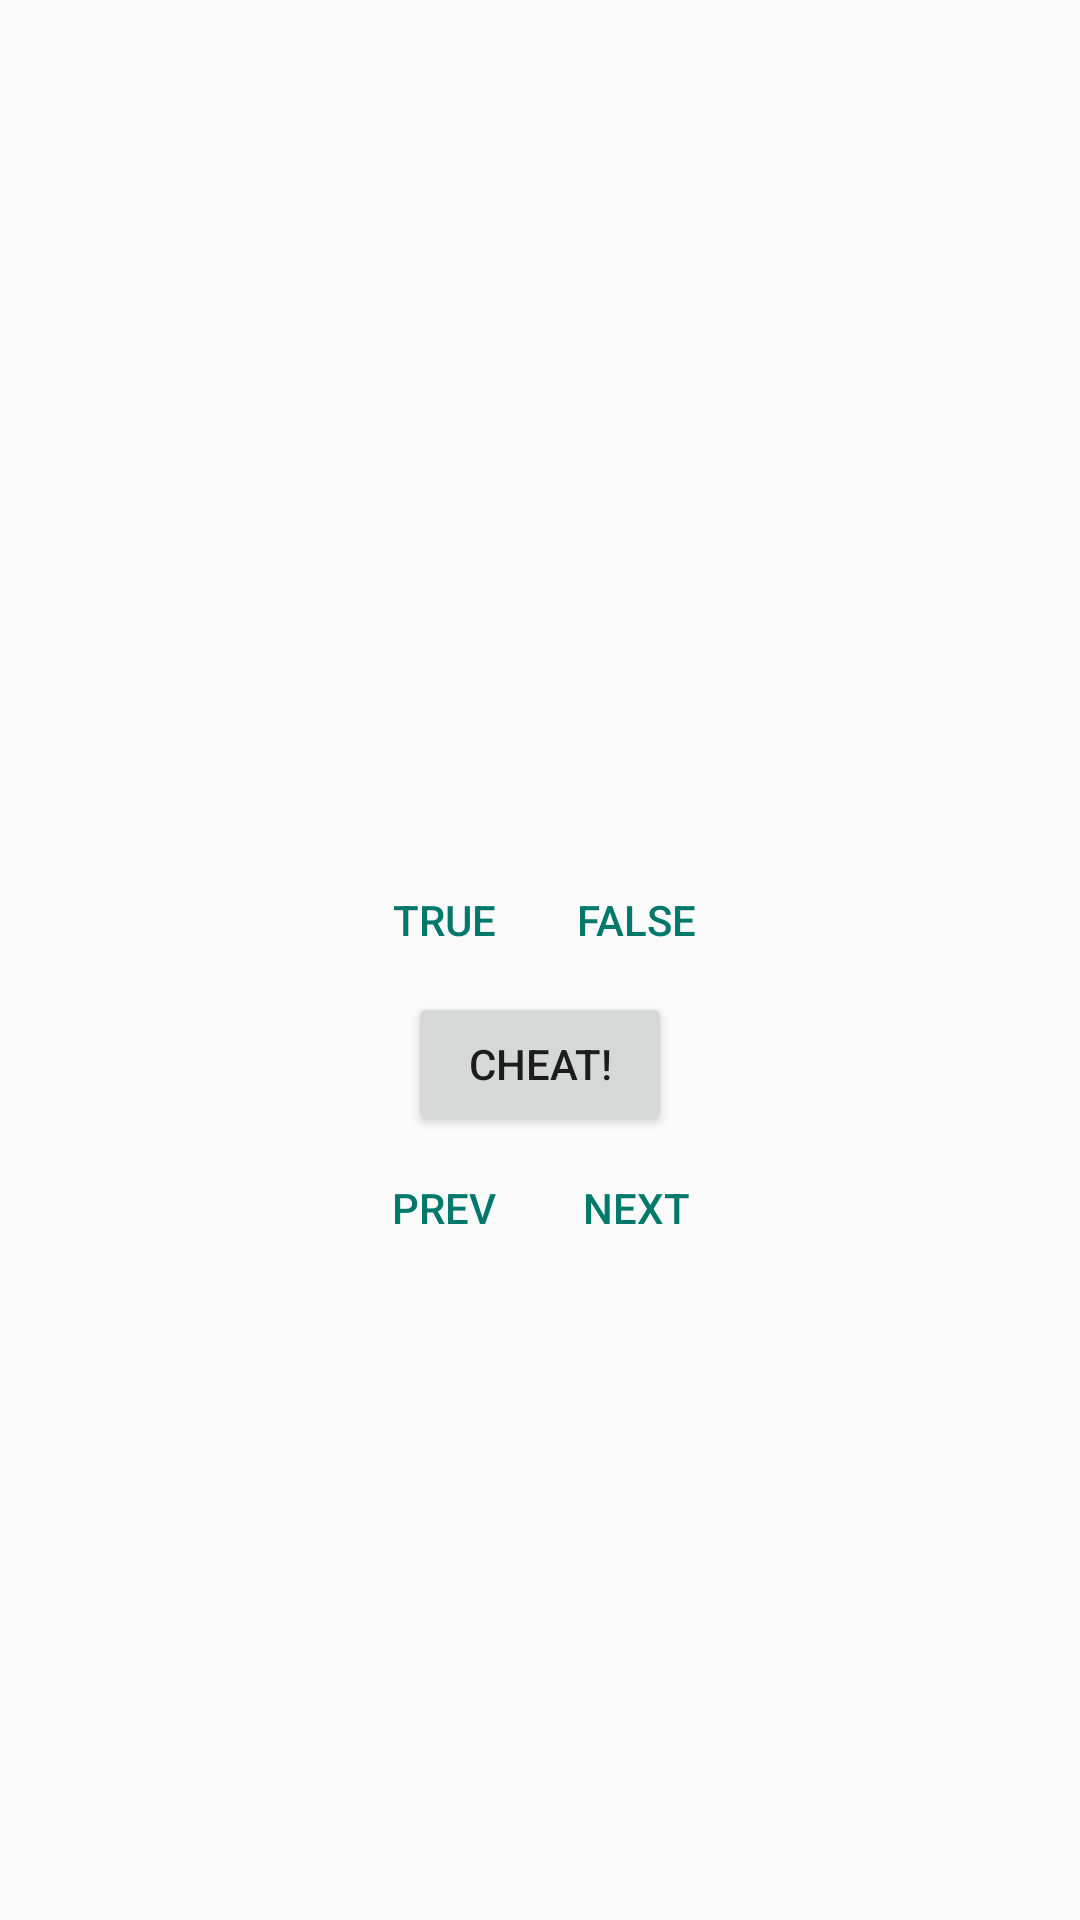

Produce the Android XML layout that renders to this screen, including the resource entries it uses.
<!-- AndroidManifest.xml: application theme Theme.AppStduy -->
<!-- res/layout/activity_quiz.xml -->
<?xml version="1.0" encoding="utf-8"?>
<androidx.constraintlayout.widget.ConstraintLayout xmlns:android="http://schemas.android.com/apk/res/android"
    xmlns:tools="http://schemas.android.com/tools"
    android:layout_width="match_parent"
    android:layout_height="match_parent"
    tools:context=".QuizActivity">

    <LinearLayout
        android:layout_width="match_parent"
        android:layout_height="match_parent"
        android:gravity="center"
        android:orientation="vertical"
        tools:ignore="MissingConstraints">

        <TextView
            android:id="@+id/question_text_view"
            android:layout_width="349dp"
            android:layout_height="wrap_content"
            android:fontFamily="sans-serif-light"
            android:lineSpacingExtra="10sp"
            android:padding="24dp"
            android:textAlignment="center"
            android:textAllCaps="false"
            android:textAppearance="@style/TextAppearance.AppCompat.Small"
            android:textColor="#9C27B0"
            android:textSize="16sp"
            android:textStyle="bold"
            android:typeface="normal"
            tools:ignore="MissingConstraints" />

        <LinearLayout
            android:layout_width="wrap_content"
            android:layout_height="wrap_content"
            android:orientation="horizontal"
            tools:ignore="MissingConstraints">

            <Button
                android:id="@+id/true_button"
                style="?android:attr/buttonBarButtonStyle"
                android:layout_width="wrap_content"
                android:layout_height="wrap_content"
                android:text="@string/true_button"
                android:textColor="#00796B"/>


            <Button
                android:id="@+id/false_button"
                style="?android:attr/buttonBarButtonStyle"
                android:layout_width="wrap_content"
                android:layout_height="wrap_content"
                android:text="@string/false_button"
                android:textColor="#00796B"/>
        </LinearLayout>

        <Button
            android:id="@+id/cheat_button"
            android:layout_width="wrap_content"
            android:layout_height="wrap_content"
            android:text="@string/cheat_button" />

        <LinearLayout
            android:layout_width="wrap_content"
            android:layout_height="wrap_content"
            android:orientation="horizontal">

            <Button
                android:id="@+id/prev_button"
                style="?android:attr/buttonBarButtonStyle"
                android:layout_width="wrap_content"
                android:layout_height="wrap_content"
                android:drawableStart="@drawable/arrow_left"
                android:drawablePadding="4dp"
                android:text="@string/prev_button"
                android:textColor="#00796B" />

            <Button
                android:id="@+id/next_button"
                style="?android:attr/buttonBarButtonStyle"
                android:layout_width="wrap_content"
                android:layout_height="wrap_content"
                android:drawableRight="@drawable/arrow_right"
                android:drawablePadding="4dp"
                android:text="@string/next_button"
                android:textColor="#00796B"
                tools:ignore="RtlHardcoded" />
        </LinearLayout>
    </LinearLayout>

</androidx.constraintlayout.widget.ConstraintLayout>
<!-- resources referenced by this layout -->
<resources>
  <string name="cheat_button">CHEAT!</string>
  <string name="false_button">False</string>
  <string name="next_button">NEXT</string>
  <string name="prev_button">PREV</string>
  <string name="true_button">True</string>
  <style name="Theme.AppStduy" parent="Theme.AppCompat.Light.DarkActionBar">
          
          <item name="colorPrimary">@color/purple_500</item>
          <item name="colorPrimaryDark">@color/purple_700</item>
          <item name="colorAccent">@color/teal_200</item>
          
      </style>
  <color name="purple_500">#FF6200EE</color>
  <color name="purple_700">#FF3700B3</color>
  <color name="teal_200">#FF03DAC5</color>
</resources>
